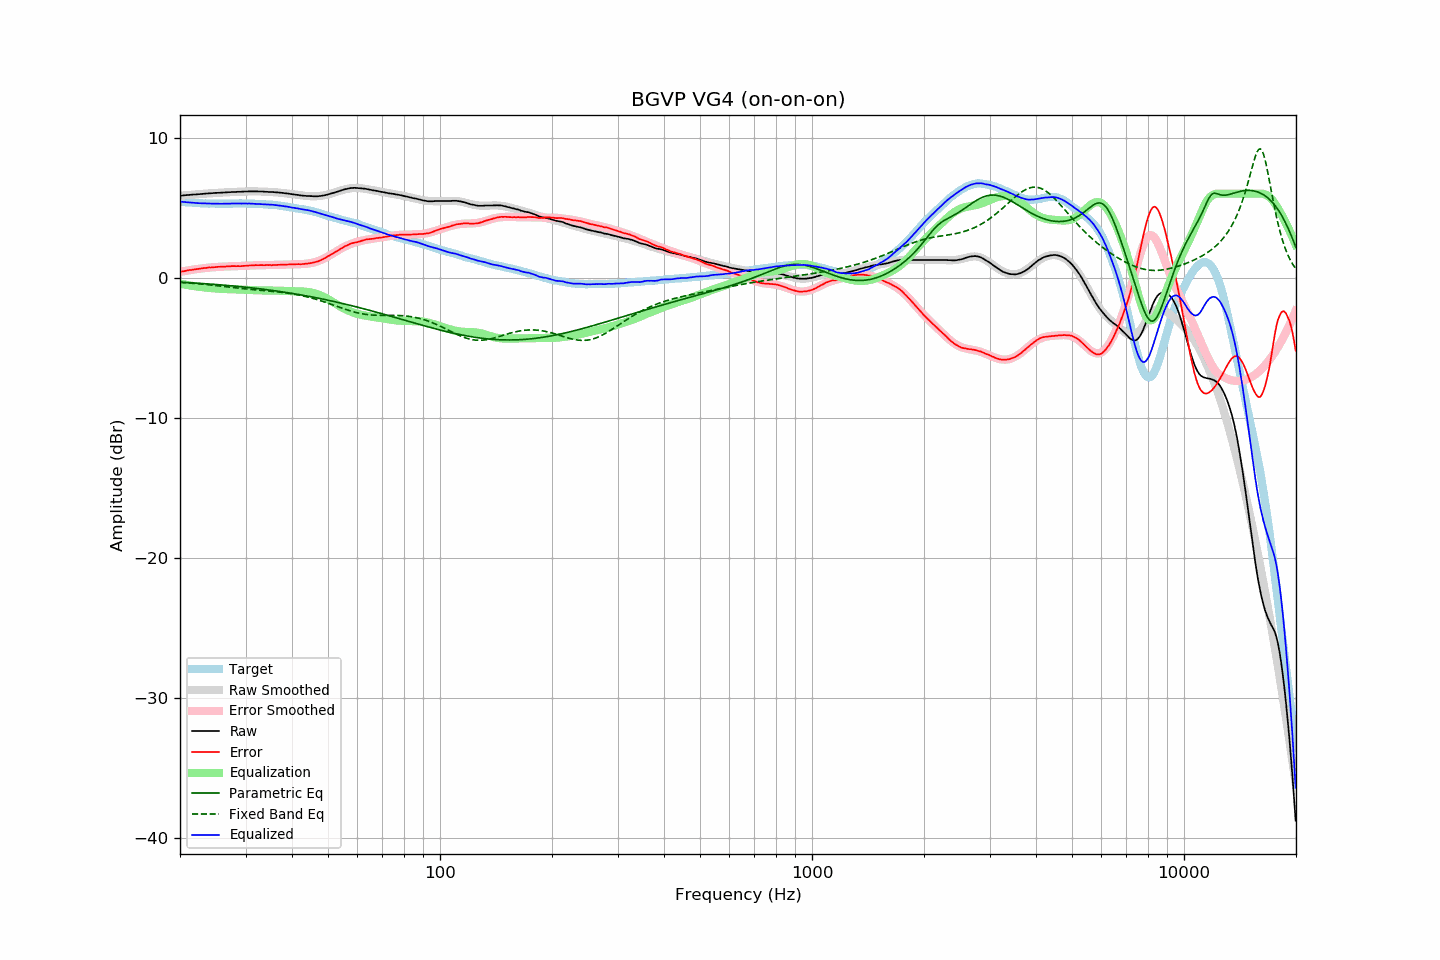

The table this chart was drawn from, first rows:
frequency, raw, error, smoothed, error_smoothed, equalization, parametric_eq, fixed_band_eq, equalized_raw, equalized_smoothed, target
20.00, 5.86, 0.42, 5.86, 0.42, -0.42, -0.32, -0.33, 5.44, 5.44, 5.43
20.20, 5.87, 0.44, 5.87, 0.44, -0.44, -0.32, -0.34, 5.42, 5.42, 5.42
20.40, 5.88, 0.46, 5.88, 0.46, -0.46, -0.33, -0.34, 5.41, 5.41, 5.41
20.61, 5.89, 0.48, 5.89, 0.48, -0.48, -0.33, -0.35, 5.40, 5.40, 5.40
20.81, 5.90, 0.51, 5.89, 0.51, -0.51, -0.34, -0.36, 5.39, 5.39, 5.38
21.02, 5.91, 0.53, 5.90, 0.53, -0.53, -0.35, -0.37, 5.38, 5.38, 5.37
21.23, 5.92, 0.55, 5.91, 0.54, -0.54, -0.35, -0.38, 5.37, 5.37, 5.36
21.44, 5.93, 0.55, 5.92, 0.56, -0.56, -0.36, -0.39, 5.36, 5.36, 5.37
21.66, 5.94, 0.58, 5.93, 0.58, -0.58, -0.37, -0.40, 5.35, 5.35, 5.35
21.87, 5.95, 0.59, 5.94, 0.60, -0.60, -0.37, -0.41, 5.35, 5.34, 5.35
22.09, 5.95, 0.61, 5.95, 0.62, -0.62, -0.38, -0.42, 5.33, 5.34, 5.33
22.31, 5.96, 0.62, 5.96, 0.63, -0.63, -0.39, -0.43, 5.32, 5.33, 5.33
22.54, 5.97, 0.64, 5.97, 0.65, -0.65, -0.40, -0.44, 5.32, 5.32, 5.32
22.76, 5.98, 0.66, 5.98, 0.66, -0.66, -0.40, -0.45, 5.31, 5.32, 5.32
22.99, 5.99, 0.68, 5.99, 0.67, -0.67, -0.41, -0.46, 5.31, 5.31, 5.31
23.22, 6.00, 0.70, 6.00, 0.69, -0.69, -0.42, -0.47, 5.31, 5.31, 5.30
23.45, 6.01, 0.70, 6.00, 0.70, -0.70, -0.43, -0.48, 5.30, 5.30, 5.31
23.69, 6.02, 0.72, 6.01, 0.71, -0.71, -0.43, -0.49, 5.30, 5.30, 5.30
23.92, 6.03, 0.74, 6.02, 0.73, -0.73, -0.44, -0.50, 5.30, 5.29, 5.29
24.16, 6.03, 0.73, 6.03, 0.74, -0.74, -0.45, -0.52, 5.29, 5.29, 5.30
24.40, 6.04, 0.74, 6.04, 0.75, -0.75, -0.46, -0.53, 5.29, 5.29, 5.30
24.65, 6.05, 0.75, 6.04, 0.75, -0.75, -0.47, -0.54, 5.29, 5.29, 5.29
24.89, 6.06, 0.76, 6.05, 0.76, -0.76, -0.48, -0.55, 5.29, 5.29, 5.29
25.14, 6.06, 0.77, 6.06, 0.77, -0.77, -0.49, -0.56, 5.28, 5.29, 5.28
25.39, 6.07, 0.78, 6.06, 0.78, -0.78, -0.50, -0.58, 5.29, 5.29, 5.28
25.65, 6.07, 0.78, 6.07, 0.79, -0.79, -0.50, -0.59, 5.28, 5.29, 5.28
25.91, 6.08, 0.79, 6.08, 0.79, -0.79, -0.51, -0.60, 5.28, 5.28, 5.28
26.16, 6.09, 0.80, 6.08, 0.80, -0.80, -0.52, -0.62, 5.29, 5.28, 5.29
26.43, 6.09, 0.80, 6.09, 0.80, -0.80, -0.53, -0.63, 5.28, 5.29, 5.29
26.69, 6.10, 0.81, 6.10, 0.81, -0.81, -0.54, -0.64, 5.29, 5.29, 5.29
26.96, 6.11, 0.82, 6.10, 0.81, -0.81, -0.55, -0.66, 5.29, 5.29, 5.29
27.23, 6.11, 0.82, 6.11, 0.82, -0.82, -0.56, -0.67, 5.29, 5.29, 5.29
27.50, 6.12, 0.83, 6.11, 0.82, -0.82, -0.57, -0.68, 5.30, 5.29, 5.28
27.77, 6.13, 0.83, 6.12, 0.82, -0.82, -0.58, -0.70, 5.30, 5.29, 5.29
28.05, 6.13, 0.83, 6.12, 0.83, -0.83, -0.59, -0.71, 5.30, 5.30, 5.29
28.33, 6.13, 0.82, 6.13, 0.83, -0.83, -0.61, -0.72, 5.29, 5.30, 5.30
28.62, 6.14, 0.84, 6.13, 0.83, -0.83, -0.62, -0.73, 5.30, 5.30, 5.30
28.90, 6.14, 0.83, 6.14, 0.84, -0.84, -0.63, -0.75, 5.30, 5.30, 5.31
29.19, 6.14, 0.83, 6.14, 0.84, -0.84, -0.64, -0.76, 5.29, 5.30, 5.31
29.48, 6.15, 0.84, 6.15, 0.85, -0.85, -0.65, -0.77, 5.30, 5.30, 5.31
29.78, 6.16, 0.85, 6.15, 0.85, -0.85, -0.66, -0.78, 5.30, 5.30, 5.30
30.08, 6.16, 0.85, 6.16, 0.86, -0.86, -0.68, -0.80, 5.30, 5.30, 5.30
30.38, 6.16, 0.86, 6.16, 0.86, -0.86, -0.69, -0.81, 5.29, 5.30, 5.29
30.68, 6.17, 0.88, 6.16, 0.87, -0.87, -0.70, -0.82, 5.30, 5.29, 5.29
30.99, 6.17, 0.88, 6.16, 0.87, -0.87, -0.71, -0.83, 5.29, 5.29, 5.29
31.30, 6.17, 0.88, 6.16, 0.88, -0.88, -0.73, -0.84, 5.29, 5.28, 5.29
31.61, 6.17, 0.88, 6.16, 0.89, -0.89, -0.74, -0.85, 5.28, 5.28, 5.28
31.93, 6.17, 0.90, 6.16, 0.89, -0.89, -0.75, -0.86, 5.28, 5.27, 5.26
32.24, 6.17, 0.90, 6.16, 0.89, -0.89, -0.77, -0.87, 5.27, 5.27, 5.27
32.57, 6.16, 0.90, 6.16, 0.90, -0.90, -0.78, -0.88, 5.26, 5.26, 5.26
32.89, 6.16, 0.90, 6.16, 0.90, -0.90, -0.79, -0.89, 5.26, 5.26, 5.25
33.22, 6.16, 0.90, 6.15, 0.90, -0.90, -0.81, -0.90, 5.26, 5.25, 5.25
33.55, 6.15, 0.90, 6.15, 0.90, -0.90, -0.82, -0.91, 5.24, 5.25, 5.25
33.89, 6.14, 0.90, 6.14, 0.90, -0.90, -0.84, -0.92, 5.23, 5.24, 5.24
34.23, 6.14, 0.91, 6.14, 0.90, -0.90, -0.85, -0.93, 5.23, 5.23, 5.22
34.57, 6.13, 0.90, 6.13, 0.90, -0.90, -0.87, -0.94, 5.22, 5.23, 5.22
34.92, 6.13, 0.92, 6.12, 0.91, -0.91, -0.88, -0.95, 5.22, 5.22, 5.21
35.27, 6.12, 0.89, 6.12, 0.91, -0.91, -0.90, -0.97, 5.21, 5.21, 5.23
35.62, 6.12, 0.91, 6.11, 0.91, -0.91, -0.91, -0.98, 5.21, 5.20, 5.20
35.97, 6.11, 0.91, 6.10, 0.91, -0.91, -0.93, -0.99, 5.19, 5.19, 5.20
... 635 more rows
